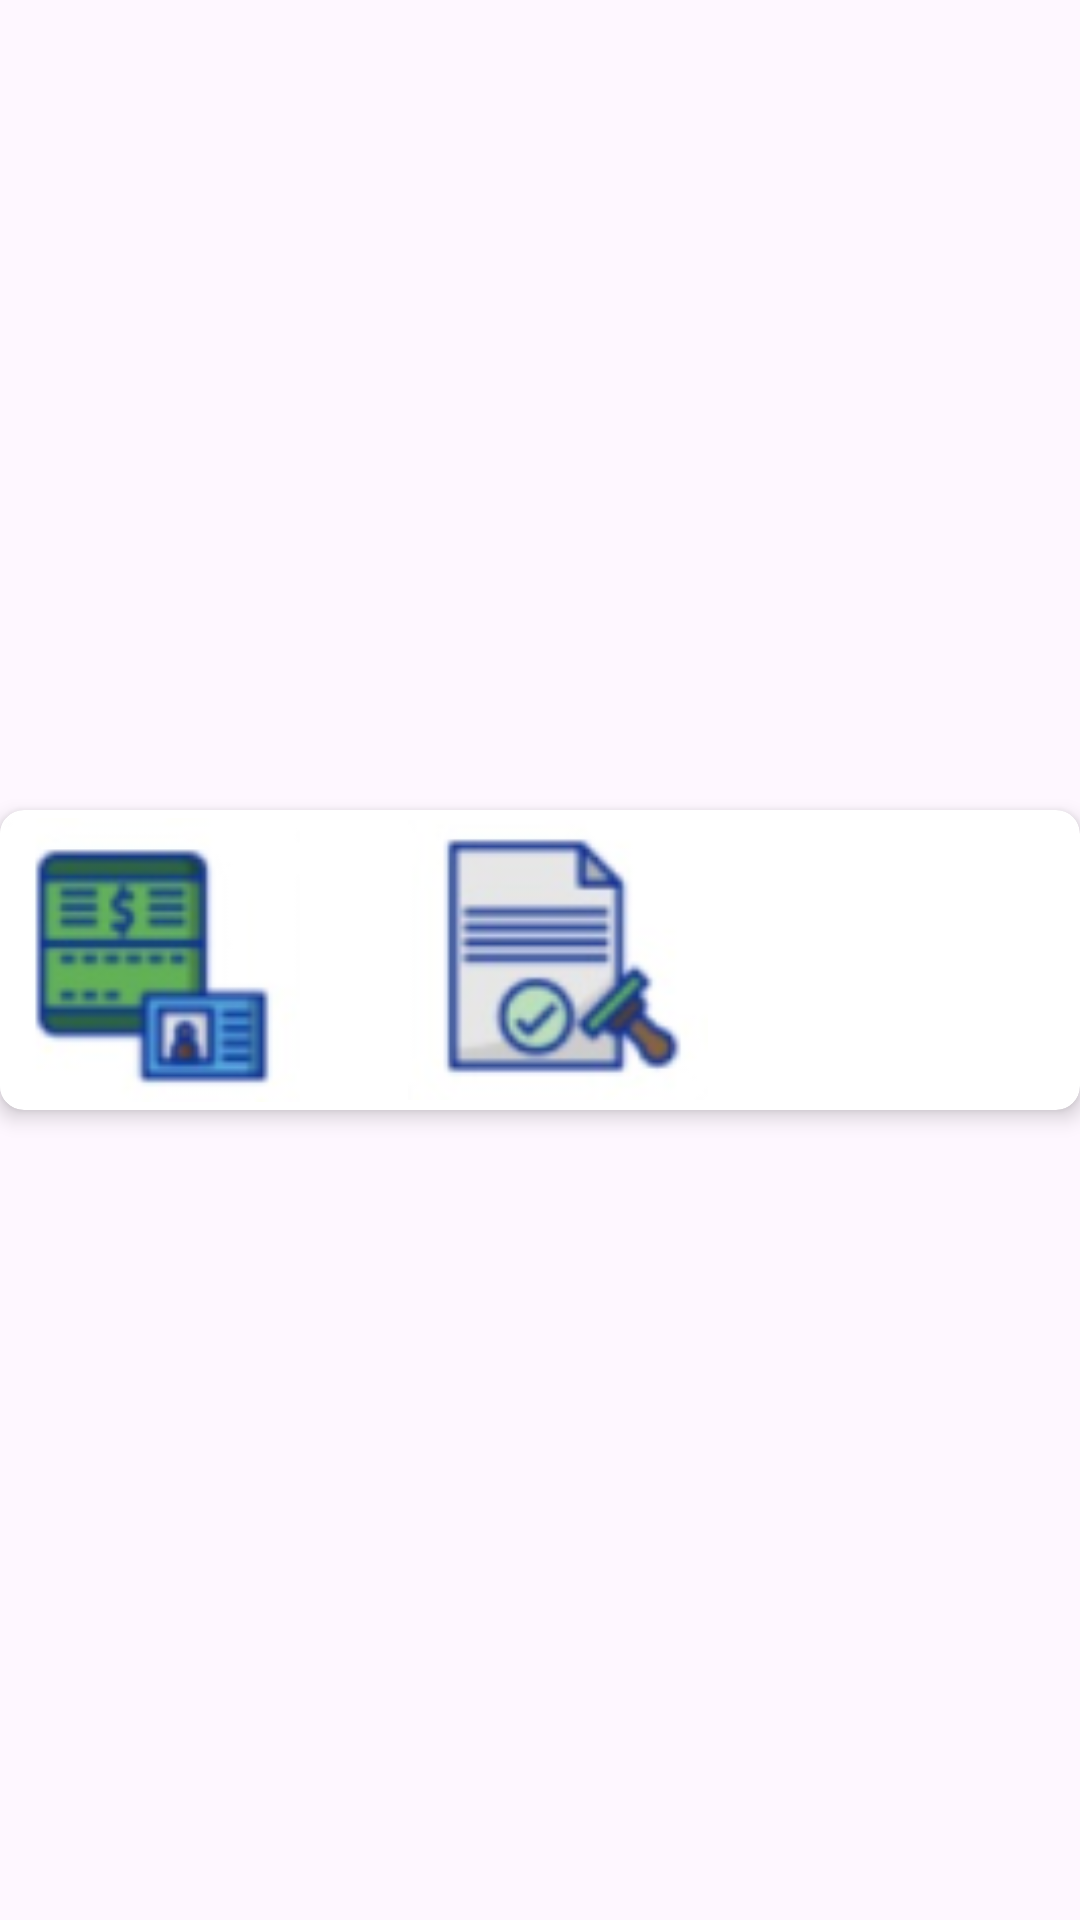

Android layout source for this screen:
<!-- AndroidManifest.xml: application theme Theme.Elements -->
<!-- res/layout/activity_check.xml -->
<?xml version="1.0" encoding="utf-8"?>
<androidx.constraintlayout.widget.ConstraintLayout
    xmlns:android="http://schemas.android.com/apk/res/android"
    xmlns:app="http://schemas.android.com/apk/res-auto"
    xmlns:tools="http://schemas.android.com/tools"
    android:layout_width="match_parent"
    android:layout_height="match_parent">

    <androidx.cardview.widget.CardView
        android:id="@+id/cardView"
        android:layout_width="match_parent"
        android:layout_height="wrap_content"
        app:cardCornerRadius="8dp"
        app:cardElevation="4dp"
        app:layout_constraintTop_toTopOf="parent"
        app:layout_constraintStart_toStartOf="parent"
        app:layout_constraintEnd_toEndOf="parent"
        app:layout_constraintBottom_toBottomOf="parent"
        app:layout_constraintVertical_bias="0.5">

        
        <androidx.recyclerview.widget.RecyclerView
                android:id="@+id/recyclerView1"
                android:layout_width="match_parent"
                android:layout_height="wrap_content"
                android:padding="8dp"
                android:orientation="horizontal"
                app:layout_constraintTop_toTopOf="@id/cardView"
                tools:layout_editor_absoluteX="20dp" />


            
    
    

        <ImageView
            android:id="@+id/imageView1"
            android:layout_width="100dp"
            android:layout_height="100dp"
            android:src="@drawable/bank_account"
            app:layout_constraintStart_toStartOf="parent"
            app:layout_constraintTop_toTopOf="@id/recyclerView1" />

        <TextView
        android:id="@+id/textView1"
        android:layout_width="wrap_content"
        android:layout_height="wrap_content"
        app:layout_constraintStart_toStartOf="@id/imageView1"
        app:layout_constraintTop_toBottomOf="@id/imageView1" />

    
    
    

    <ImageView
        android:id="@+id/imageView2"
        android:layout_width="100dp"
        android:layout_height="100dp"
        android:layout_marginStart="136dp"
        android:src="@drawable/myapprovals"
        app:layout_constraintStart_toStartOf="parent"
        app:layout_constraintTop_toTopOf="@id/recyclerView1" />

    <TextView
        android:id="@+id/textView2"
        android:layout_width="wrap_content"
        android:layout_height="wrap_content"
        app:layout_constraintStart_toStartOf="@id/imageView2"
        app:layout_constraintTop_toBottomOf="@id/imageView2" />

        <ImageView
            android:id="@+id/imageView2"
            android:layout_width="100dp"
            android:layout_height="100dp"
            android:layout_marginStart="136dp"
            android:src="@drawable/myapprovals"
            app:layout_constraintStart_toStartOf="parent"
            />

        <TextView
            android:id="@+id/textView2"
            android:layout_width="wrap_content"
            android:layout_height="wrap_content"
            app:layout_constraintStart_toStartOf="@id/imageView2"
            app:layout_constraintTop_toBottomOf="@id/imageView2" />

    </androidx.cardview.widget.CardView>








    
</androidx.constraintlayout.widget.ConstraintLayout>
<!-- resources referenced by this layout -->
<resources>
  <!-- drawable bank_account: png bitmap (drawable, 5652 bytes) -->
  <!-- drawable myapprovals: png bitmap (drawable, 5933 bytes) -->
  <style name="Theme.Elements" parent="android:Theme.Material.Light.NoActionBar" />
</resources>
